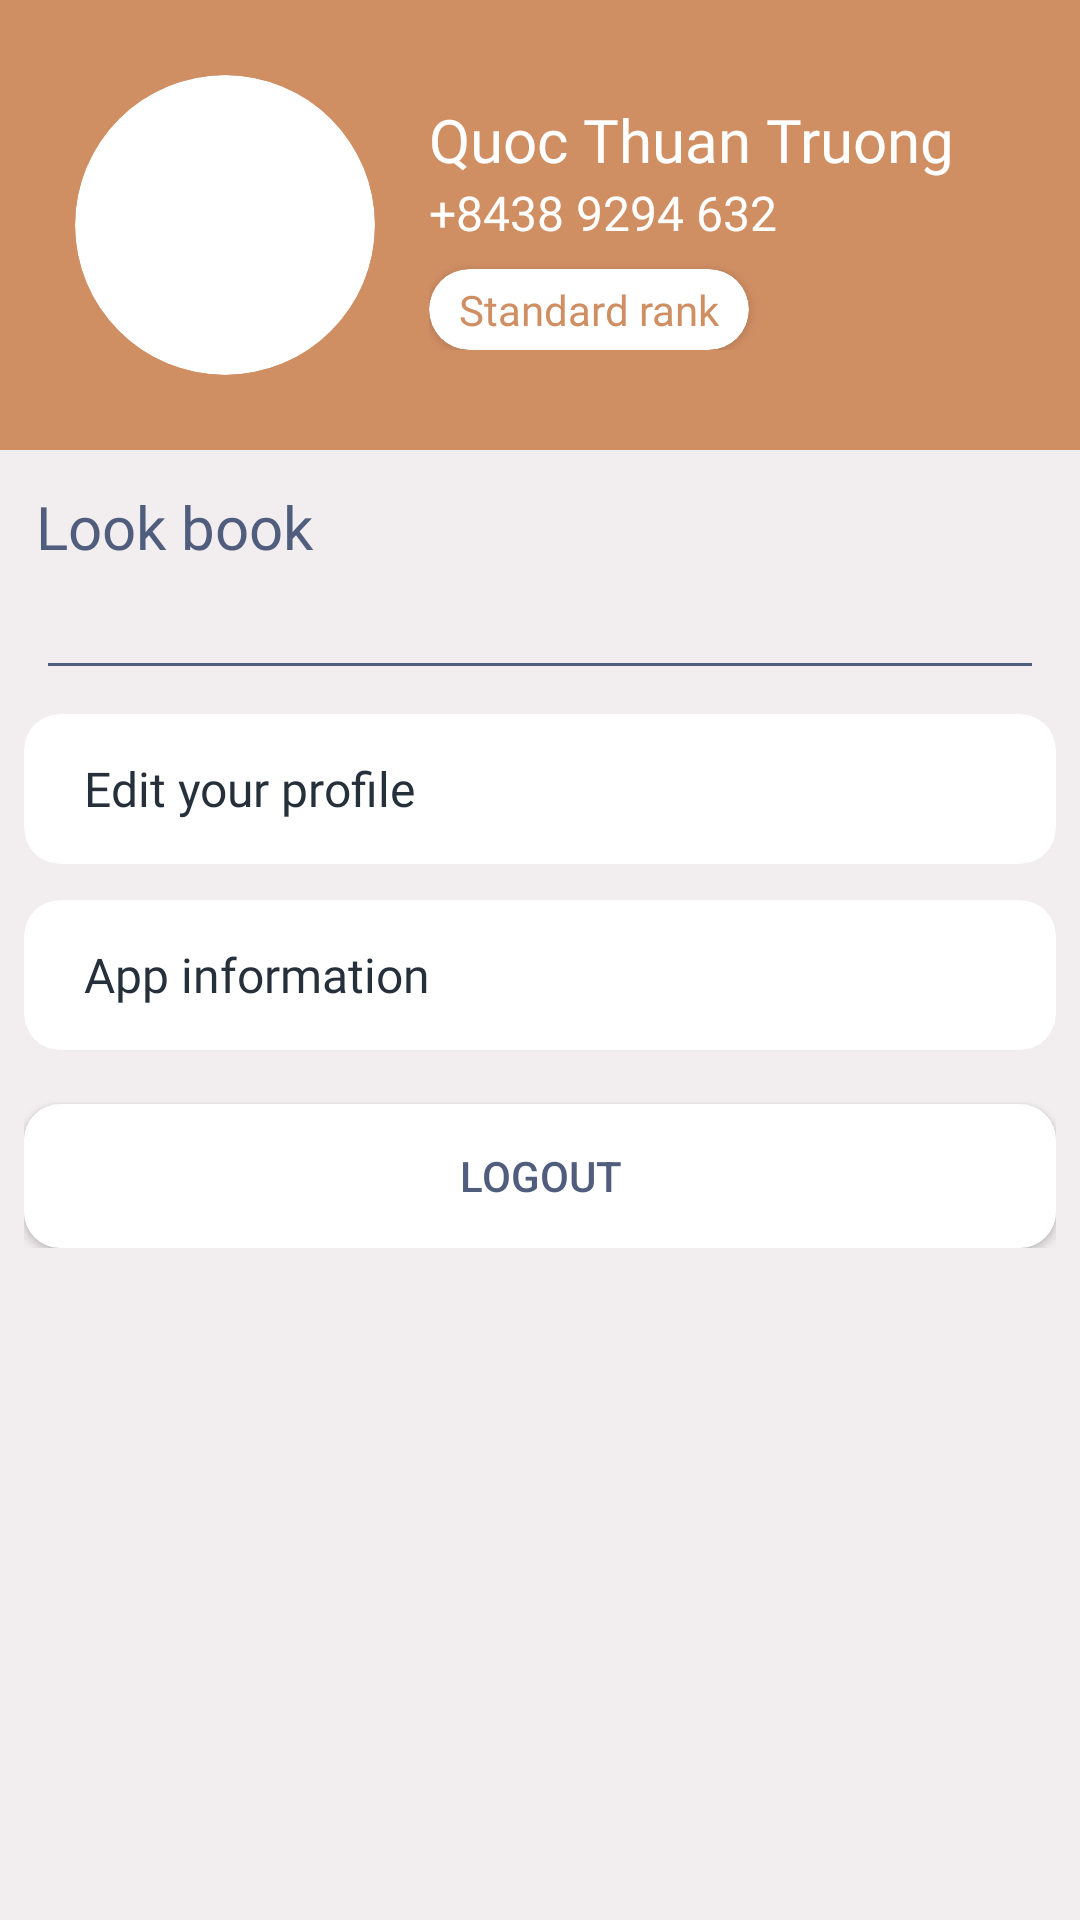

This screen was rendered from an Android layout file. Write that file and the resources it references.
<!-- AndroidManifest.xml: application theme AppTheme -->
<!-- res/layout/fragment_profile.xml -->
<?xml version="1.0" encoding="utf-8"?>
<LinearLayout xmlns:android="http://schemas.android.com/apk/res/android"
    xmlns:tools="http://schemas.android.com/tools"
    android:layout_width="match_parent"
    android:layout_height="match_parent"
    xmlns:app="http://schemas.android.com/apk/res-auto"
    android:orientation="vertical"
    android:background="@color/colorBackground"
    tools:context=".Fragments.ProfileFragment">

    <FrameLayout
        android:layout_width="match_parent"
        android:layout_height="wrap_content">

        <View
            android:id="@+id/top_view"
            android:layout_width="match_parent"
            android:layout_height="150dp"
            android:background="@color/colorAccent2"/>

        <LinearLayout
            android:orientation="horizontal"
            android:gravity="center_vertical"
            android:layout_width="match_parent"
            android:layout_height="match_parent">

            <androidx.cardview.widget.CardView
                android:layout_marginLeft="25dp"
                android:id="@+id/card_view_avatar"
                android:layout_width="100dp"
                app:cardElevation="0dp"
                app:cardCornerRadius="50dp"
                android:layout_height="100dp">

                <ImageView
                    android:id="@+id/img_user_avatar"
                    android:scaleType="centerCrop"
                    android:layout_width="match_parent"
                    android:layout_height="match_parent"/>
            </androidx.cardview.widget.CardView>

            <LinearLayout
                android:layout_marginLeft="18dp"
                android:layout_marginRight="18dp"
                android:orientation="vertical"
                android:layout_width="match_parent"
                android:layout_height="wrap_content">

                <TextView
                    android:id="@+id/tv_user_name"
                    android:text="Quoc Thuan Truong"
                    android:fontFamily="@font/gilroy_semibold"
                    android:textSize="20sp"
                    android:textColor="@android:color/white"
                    android:layout_width="wrap_content"
                    android:layout_height="wrap_content"/>

                <TextView
                    android:id="@+id/tv_user_phone"
                    android:text="+8438 9294 632"
                    android:fontFamily="@font/gilroy_regular"
                    android:textSize="16sp"
                    android:textColor="@android:color/white"
                    android:layout_width="wrap_content"
                    android:layout_height="wrap_content"/>

                <androidx.cardview.widget.CardView
                    android:layout_marginTop="8dp"
                    android:backgroundTint="@android:color/white"
                    android:elevation="0dp"
                    app:cardCornerRadius="20dp"
                    android:layout_width="wrap_content"
                    android:layout_height="wrap_content">

                    <TextView
                        android:layout_gravity="center_vertical"
                        android:id="@+id/tv_user_rank"
                        android:text="Standard rank"
                        android:fontFamily="@font/gilroy_medium"
                        android:textSize="14sp"
                        android:layout_marginTop="4dp"
                        android:layout_marginBottom="4dp"
                        android:layout_marginStart="10dp"
                        android:layout_marginEnd="10dp"
                        android:textColor="@color/colorAccent2"
                        android:layout_width="wrap_content"
                        android:layout_height="wrap_content"/>

                </androidx.cardview.widget.CardView>

            </LinearLayout>

        </LinearLayout>

    </FrameLayout>

    <LinearLayout
        android:orientation="vertical"
        android:padding="8dp"
        android:layout_width="match_parent"
        android:layout_height="wrap_content">

        <TextView
            android:layout_marginTop="4dp"
            android:layout_marginBottom="8dp"
            android:layout_marginLeft="4dp"
            android:text="Look book"
            android:textSize="20sp"
            android:fontFamily="@font/gilroy_semibold"
            android:layout_width="match_parent"
            android:layout_height="wrap_content"/>

        <androidx.recyclerview.widget.RecyclerView
            android:id="@+id/recycler_look_book"
            android:layout_marginTop="4dp"
            android:layout_marginBottom="8dp"
            android:layout_width="match_parent"
            android:layout_height="wrap_content"/>

        <View
            android:layout_marginTop="12dp"
            android:layout_marginLeft="8dp"
            android:layout_marginRight="8dp"
            android:background="@color/colorAccent"
            android:layout_width="match_parent"
            android:layout_height="1dp"/>

        <androidx.cardview.widget.CardView
            android:layout_marginTop="16dp"
            app:cardCornerRadius="12dp"
            app:cardElevation="0dp"
            android:id="@+id/btn_edt_profile"
            android:textColor="@color/colorPrimary"
            android:layout_gravity="center_horizontal"
            android:layout_width="match_parent"
            android:layout_height="50dp">

            <LinearLayout
                android:layout_width="match_parent"
                android:layout_height="match_parent"
                android:padding="12dp"
                android:gravity="center_vertical"
                android:orientation="horizontal">

                <ImageView
                    android:layout_width="wrap_content"
                    android:layout_height="wrap_content"
                    android:layout_gravity="center_vertical"
                    app:tint="@color/colorPrimary"
                    android:src="@drawable/ic_baseline_edit_24" />

                <TextView
                    android:layout_width="wrap_content"
                    android:layout_height="wrap_content"
                    android:layout_marginLeft="8dp"
                    android:fontFamily="@font/gilroy_regular"
                    android:text="Edit your profile"
                    android:textColor="@color/colorPrimary"
                    android:textSize="16sp" />

            </LinearLayout>

        </androidx.cardview.widget.CardView>

        <androidx.cardview.widget.CardView
            android:layout_marginTop="12dp"
            app:cardCornerRadius="12dp"
            app:cardElevation="0dp"
            android:id="@+id/btn_app_info"
            android:textColor="@color/colorPrimary"
            android:layout_gravity="center_horizontal"
            android:layout_width="match_parent"
            android:layout_height="50dp">

            <LinearLayout
                android:layout_width="match_parent"
                android:layout_height="match_parent"
                android:padding="12dp"
                android:gravity="center_vertical"
                android:orientation="horizontal">

                <ImageView
                    android:layout_width="wrap_content"
                    android:layout_height="wrap_content"
                    android:layout_gravity="center_vertical"
                    app:tint="@color/colorPrimary"
                    android:src="@drawable/ic_baseline_info_24" />

                <TextView
                    android:layout_width="wrap_content"
                    android:layout_height="wrap_content"
                    android:layout_marginLeft="8dp"
                    android:fontFamily="@font/gilroy_regular"
                    android:text="App information"
                    android:textColor="@color/colorPrimary"
                    android:textSize="16sp" />

            </LinearLayout>

        </androidx.cardview.widget.CardView>


        <Button
            android:layout_marginTop="18dp"
            android:id="@+id/btn_log_out"
            android:background="@drawable/rounded_button"
            android:text="Logout"
            android:layout_gravity="center_horizontal"
            android:layout_width="match_parent"
            android:layout_height="wrap_content"/>

    </LinearLayout>


</LinearLayout>
<!-- resources referenced by this layout -->
<resources>
  <color name="colorAccent">#505d7d</color>
  <color name="colorAccent2">#d08e63</color>
  <color name="colorBackground">#f2eeef</color>
  <color name="colorPrimary">#25303b</color>
  <!-- drawable rounded_button (drawable) -->
  <?xml version="1.0" encoding="utf-8"?>
  <shape xmlns:android="http://schemas.android.com/apk/res/android"
      android:shape="rectangle">
  
      <corners android:topLeftRadius="12dp"
          android:topRightRadius="12dp"
          android:bottomLeftRadius="12dp"
          android:bottomRightRadius="12dp"/>
  
      <solid android:color="#ffffff"/>
  
  </shape>
  <style name="AppTheme" parent="Theme.MaterialComponents.Light.NoActionBar">
          
          <item name="colorPrimary">@color/colorPrimary</item>
          <item name="colorPrimaryDark">@color/colorPrimaryDark</item>
          <item name="colorAccent">@color/colorButton</item>
          <item name="colorButtonNormal">@color/colorButton</item>
          <item name="android:textColor">@color/colorAccent</item>
  
      </style>
  <color name="colorPrimaryDark">#00574B</color>
  <color name="colorButton">#373738</color>
</resources>
